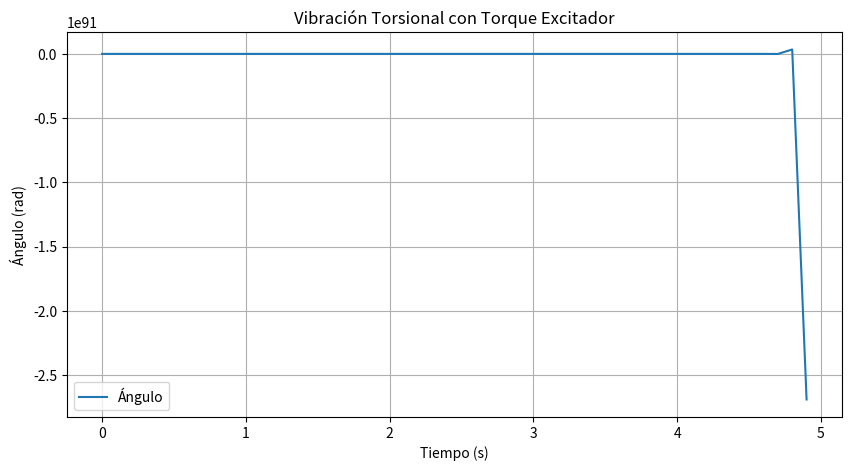

This figure's Python source:
# Este código realiza varios calculos relacionados con la vibración torsional de un sistema mecánico utilizando NumPy.
# Es un sistema torsional de 1GDL, donde se quiere entender la fisica : inercia, riogideZ, amortiguamiento y torque excitador, y se resuelve la ecuacion diferencial de segundo orden que describe el movimiento torsional, utilizando el metodo de Euler para obtener la respuesta del sistema a lo largo del tiempo.
# Se grafican los resultados para visualizar la vibración torsional del sistema.
# El objetivo es el uso de iteraciones para la obtención de los resultados, y el uso de condiciones para entender la fisica del sistema. 
# Ademas se busca comparar los resultados obtenidos con espectros medidos para validar el modelo.

import numpy as np
import matplotlib.pyplot as plt     

# Parámetros del sistema
momento_de_inercia = 0.15     # Momento de inercia
rigidez_torsional = 1200     # Rigidez torsional
amortiguamento_torsional = 0.08  # Amortiguamiento torsional
torque_excitador = 20          # Torque excitador
frecuencia_excitadora = 12      # Frecuencia del torque excitador (Hz)
frecuencia_angular_excitadora = 2 * np.pi * frecuencia_excitadora  # Frecuencia angular del torque excitador

# Función para calcular la aceleración angular
def aceleracion_angular(theta, omega):
    return (-rigidez_torsional * theta - amortiguamento_torsional * omega) / momento_de_inercia

# Simulación de la vibración torsional
t_max = 5  # Tiempo total de simulación
dt = 0.1   # Paso de tiempo
t = np.arange(0, t_max, dt)  # Vector de tiempo
theta = np.zeros_like(t)  # Vector para almacenar el ángulo en cada instante
omega = np.zeros_like(t)  # Vector para almacenar la velocidad angular en cada instante

# Condiciones iniciales
theta_0 = 0.05  # Ángulo inicial
omega_0 = 0     # Velocidad angular inicial
theta[0] = theta_0
omega[0] = omega_0

# Simulación usando el método de Euler
for i in range(1, len(t)):
    # Calculamos el torque excitador en el instante actual
    torque_actual = torque_excitador * np.sin(frecuencia_angular_excitadora * t[i-1])
    
    # Calculamos la aceleración angular considerando el torque excitador
    alpha = aceleracion_angular(theta[i-1], omega[i-1]) + torque_actual / momento_de_inercia
    
    # Actualizamos la velocidad angular y el ángulo usando el método de Euler
    omega[i] = omega[i-1] + alpha * dt
    theta[i] = theta[i-1] + omega[i] * dt

# Determinacio de las frecuencias naturales del sistema
frecuencia_natural = np.sqrt(rigidez_torsional / momento_de_inercia) / (2 * np.pi)
print(f"Frecuencia natural del sistema: {frecuencia_natural:.2f} Hz")   

# Integracion temporal para obtener la respuesta libre del sistema (sin torque excitador)
theta_libre = np.zeros_like(t)
omega_libre = np.zeros_like(t)
theta_libre[0] = theta_0
omega_libre[0] = omega_0


# Graficar los resultados
plt.figure(figsize=(10, 5))
plt.plot(t, theta, label='Ángulo')
plt.title('Vibración Torsional con Torque Excitador')
plt.xlabel('Tiempo (s)')
plt.ylabel('Ángulo (rad)')
plt.legend()
plt.grid(True)
plt.show()  
